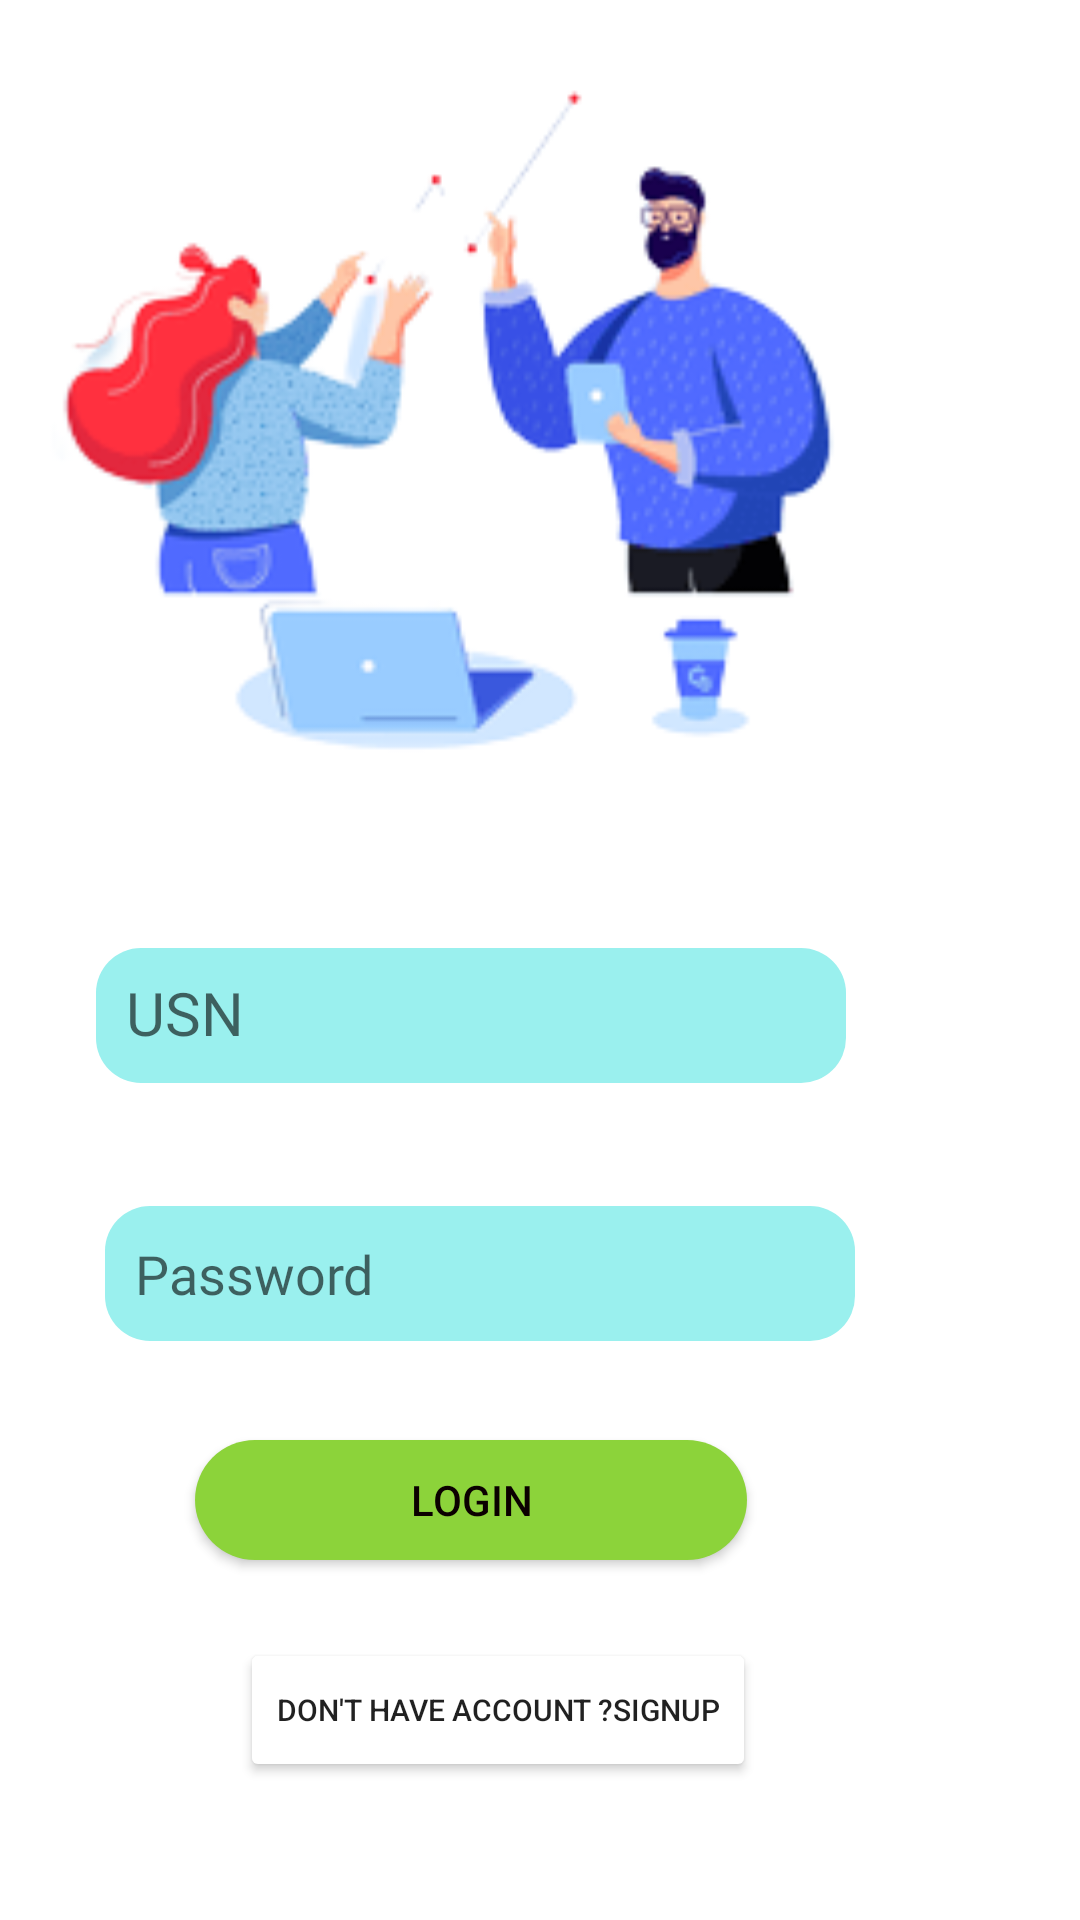

This screen was rendered from an Android layout file. Write that file and the resources it references.
<!-- AndroidManifest.xml: application theme Theme.SAHAYADRIAPP -->
<!-- res/layout/login.xml -->
<?xml version="1.0" encoding="utf-8"?>
<RelativeLayout xmlns:android="http://schemas.android.com/apk/res/android"
    xmlns:app="http://schemas.android.com/apk/res-auto"
    xmlns:tools="http://schemas.android.com/tools"
    android:layout_width="match_parent"
    android:layout_height="match_parent"

    android:visibility="visible"

   >

    <EditText
        android:id="@+id/editusn"
        android:layout_width="250dp"
        android:layout_height="45dp"
        android:layout_alignParentEnd="true"
        android:layout_alignParentBottom="true"
        android:layout_marginEnd="78dp"
        android:layout_marginBottom="279dp"
        android:background="@drawable/navbar"
        android:ems="10"
        android:fontFamily="@font/space_grotesk_bold"
        android:hint="USN"
        android:inputType="textPersonName"
        android:padding="10dp"
        android:textColor="#000000"
        android:textSize="20sp" />

    <EditText
        android:id="@+id/editTextTextPassword"
        android:layout_width="250dp"
        android:layout_height="45dp"
        android:layout_alignParentEnd="true"
        android:layout_alignParentBottom="true"
        android:layout_marginEnd="75dp"
        android:layout_marginBottom="193dp"
        android:background="@drawable/navbar"
        android:ems="10"
        android:fontFamily="@font/space_grotesk_bold"
        android:hint="Password"
        android:inputType="textPassword"
        android:padding="10dp"
        android:textColor="#000000" />

    <Button
        android:id="@+id/button7"
        android:layout_width="184dp"
        android:layout_height="40dp"
        android:layout_alignParentEnd="true"
        android:layout_alignParentBottom="true"
        android:layout_marginEnd="111dp"
        android:layout_marginBottom="120dp"
        android:background="@drawable/lgnbtn"
        android:text="Login"
        android:textColor="#0B0000"
        app:backgroundTint="#8CD33A" />

    <TextView
        android:id="@+id/textView22"
        android:layout_width="wrap_content"
        android:layout_height="wrap_content"
        android:layout_alignParentEnd="true"
        android:layout_alignParentBottom="true"
        android:layout_marginEnd="156dp"
        android:layout_marginBottom="697dp"
        android:fontFamily="@font/space_grotesk_bold"
        android:text="LOGIN"
        android:textColor="#000000"
        android:textSize="30sp"
        android:textStyle="bold" />

    <ImageView
        android:id="@+id/imageView9"
        android:layout_width="339dp"
        android:layout_height="287dp"
        android:layout_alignParentEnd="true"
        android:layout_alignParentBottom="true"
        android:layout_marginEnd="25dp"
        android:layout_marginBottom="380dp"
        android:src="@drawable/signupphoto" />

    <Button
        android:id="@+id/button2"
        android:layout_width="wrap_content"
        android:layout_height="wrap_content"
        android:layout_alignParentEnd="true"
        android:layout_alignParentBottom="true"
        android:layout_marginEnd="108dp"
        android:layout_marginBottom="46dp"
        android:text="Don't have account ?SignUp"
        android:textSize="10sp"
        app:backgroundTint="#FFFFFF" />

</RelativeLayout>
<!-- resources referenced by this layout -->
<resources>
  <!-- drawable lgnbtn (drawable) -->
  <?xml version="1.0" encoding="utf-8"?>
  <shape
      android:shape="rectangle"
      xmlns:android="http://schemas.android.com/apk/res/android">
  
      <solid android:color="#26E92E"/>
  
      <corners
          android:topRightRadius="20dp"
          android:topLeftRadius="20dp"
          android:bottomLeftRadius="20dp"
          android:bottomRightRadius="20dp"
          />
  
  </shape>
  <!-- drawable navbar (drawable-v24) -->
  <?xml version="1.0" encoding="utf-8"?>
  <shape xmlns:android="http://schemas.android.com/apk/res/android"
      android:shape="rectangle">
      <solid android:color="#9AF0EE"/>
      <size
          android:width="250dp"
          android:height="45dp"/>
      <corners
          android:topLeftRadius="15dp"
          android:topRightRadius="15dp"
          android:bottomRightRadius="15dp"
          android:bottomLeftRadius="15dp"/>
  
  
  
  </shape>
  <!-- drawable signupphoto: png bitmap (drawable-v24, 27390 bytes) -->
  <style name="Theme.SAHAYADRIAPP" parent="Theme.MaterialComponents.DayNight.DarkActionBar">
          
          <item name="colorPrimary">#000000</item>
          <item name="colorPrimaryVariant">#000000</item>
          <item name="colorOnPrimary">@color/black</item>
          
          <item name="colorSecondary">@color/teal_200</item>
          <item name="colorSecondaryVariant">@color/teal_700</item>
          <item name="colorOnSecondary">@color/black</item>
          
          <item name="android:statusBarColor" tools:targetApi="l">?attr/colorPrimaryVariant</item>
          
      </style>
  <!-- not gathered from this repository: default colours our renderer supplied (Android Studio template values) -->
  <color name="teal_200">#FF03DAC5</color>
  <color name="teal_700">#FF018786</color>
  <color name="black">#FF000000</color>
</resources>
